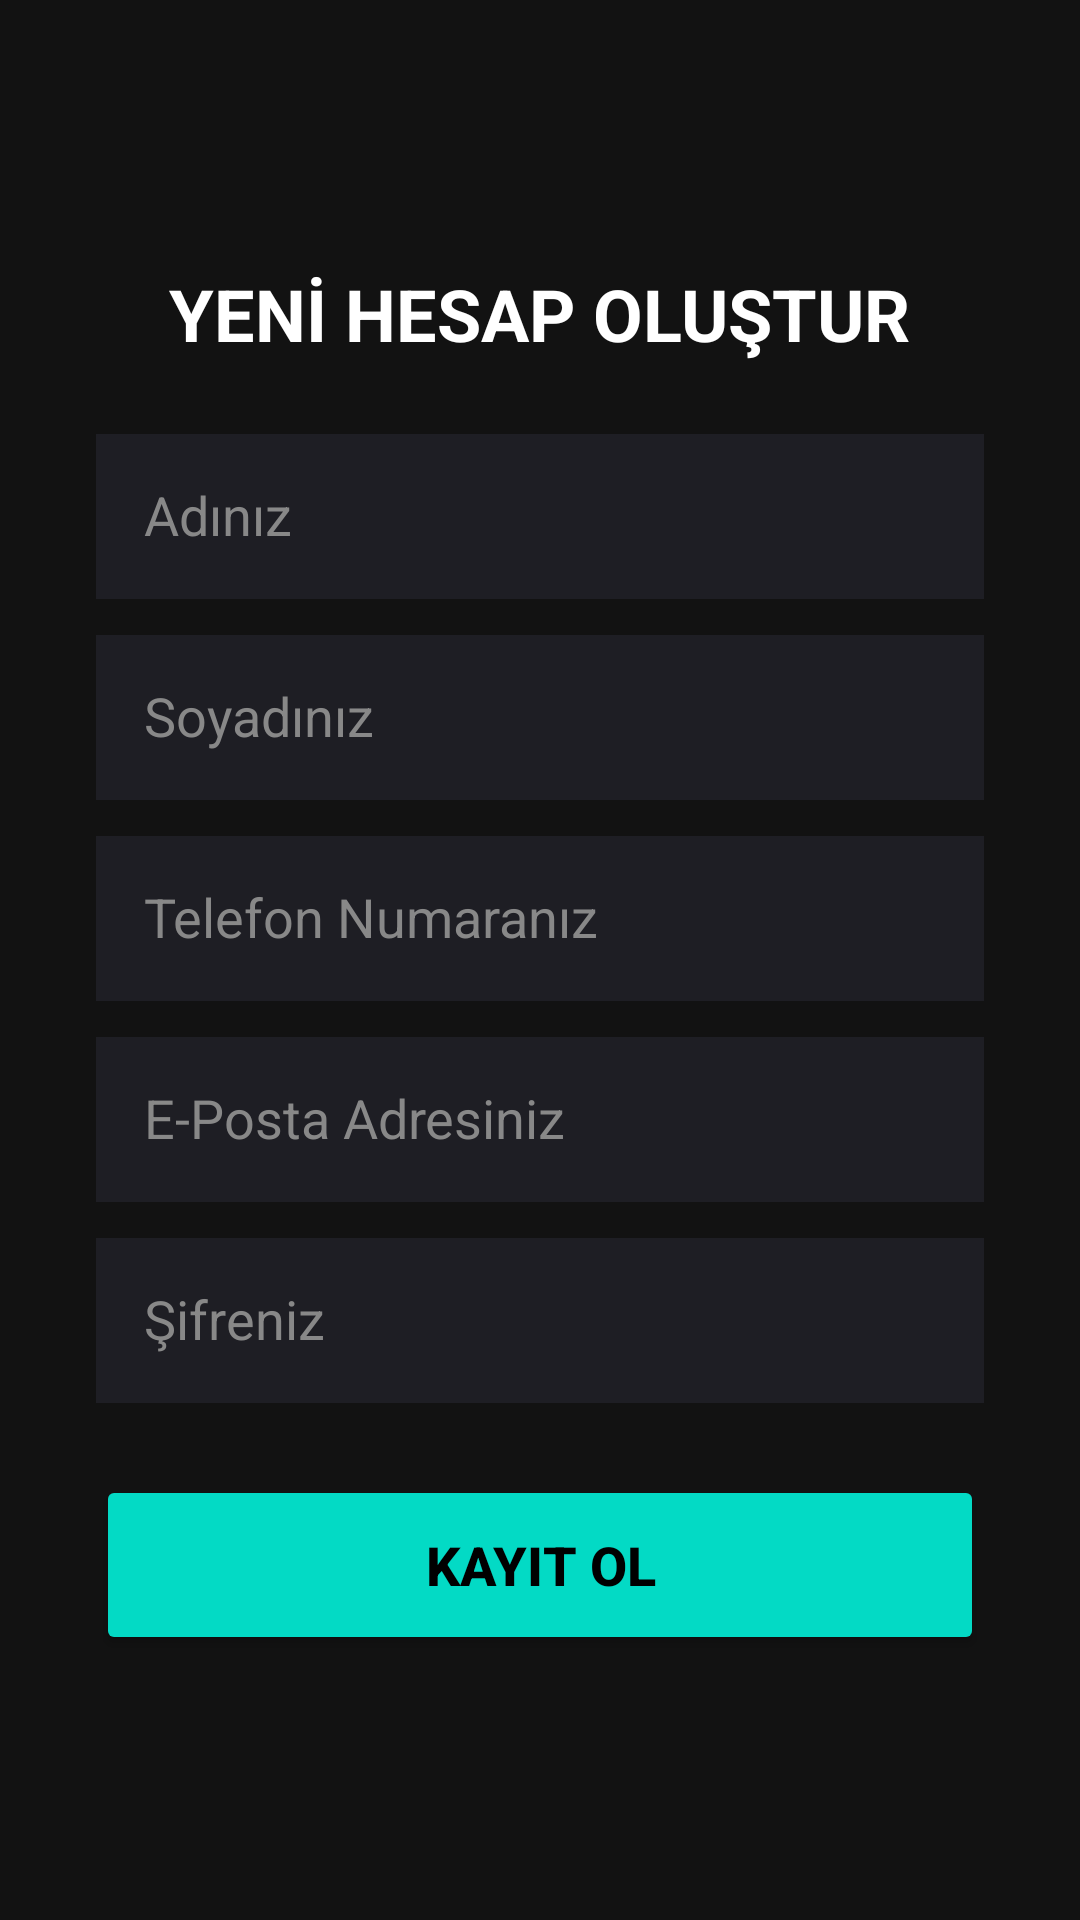

Write the Android layout XML for this screen, with the resource values it uses.
<!-- AndroidManifest.xml: application theme Theme.SinemeGiseMobil -->
<!-- res/layout/activity_register.xml -->
<?xml version="1.0" encoding="utf-8"?>
<LinearLayout xmlns:android="http://schemas.android.com/apk/res/android"
    android:layout_width="match_parent"
    android:layout_height="match_parent"
    android:orientation="vertical"
    android:background="#121212"
    android:padding="32dp"
    android:gravity="center">

    <TextView
        android:layout_width="wrap_content"
        android:layout_height="wrap_content"
        android:text="YENİ HESAP OLUŞTUR"
        android:textColor="#FFFFFF"
        android:textSize="24sp"
        android:textStyle="bold"
        android:layout_marginBottom="24dp" />

    <EditText
        android:id="@+id/etAd"
        android:layout_width="match_parent"
        android:layout_height="55dp"
        android:background="#1E1E24"
        android:hint="Adınız"
        android:textColorHint="#888888"
        android:textColor="#FFFFFF"
        android:padding="16dp"
        android:layout_marginBottom="12dp" />

    <EditText
        android:id="@+id/etSoyad"
        android:layout_width="match_parent"
        android:layout_height="55dp"
        android:background="#1E1E24"
        android:hint="Soyadınız"
        android:textColorHint="#888888"
        android:textColor="#FFFFFF"
        android:padding="16dp"
        android:layout_marginBottom="12dp" />

    <EditText
        android:id="@+id/etTelefon"
        android:layout_width="match_parent"
        android:layout_height="55dp"
        android:background="#1E1E24"
        android:hint="Telefon Numaranız"
        android:inputType="phone"
        android:textColorHint="#888888"
        android:textColor="#FFFFFF"
        android:padding="16dp"
        android:layout_marginBottom="12dp" />

    <EditText
        android:id="@+id/etEmail"
        android:layout_width="match_parent"
        android:layout_height="55dp"
        android:background="#1E1E24"
        android:hint="E-Posta Adresiniz"
        android:inputType="textEmailAddress"
        android:textColorHint="#888888"
        android:textColor="#FFFFFF"
        android:padding="16dp"
        android:layout_marginBottom="12dp" />

    <EditText
        android:id="@+id/etKayitSifre"
        android:layout_width="match_parent"
        android:layout_height="55dp"
        android:background="#1E1E24"
        android:hint="Şifreniz"
        android:inputType="textPassword"
        android:textColorHint="#888888"
        android:textColor="#FFFFFF"
        android:padding="16dp"
        android:layout_marginBottom="24dp" />

    <Button
        android:id="@+id/btnKayitOl"
        android:layout_width="match_parent"
        android:layout_height="60dp"
        android:text="KAYIT OL"
        android:backgroundTint="#03DAC5"
        android:textColor="#000000"
        android:textSize="18sp"
        android:textStyle="bold" />

</LinearLayout>
<!-- resources referenced by this layout -->
<resources>
  <style name="Theme.SinemeGiseMobil" parent="Base.Theme.SinemeGiseMobil" />
  <style name="Base.Theme.SinemeGiseMobil" parent="Theme.Material3.DayNight.NoActionBar">
          
          
      </style>
</resources>
